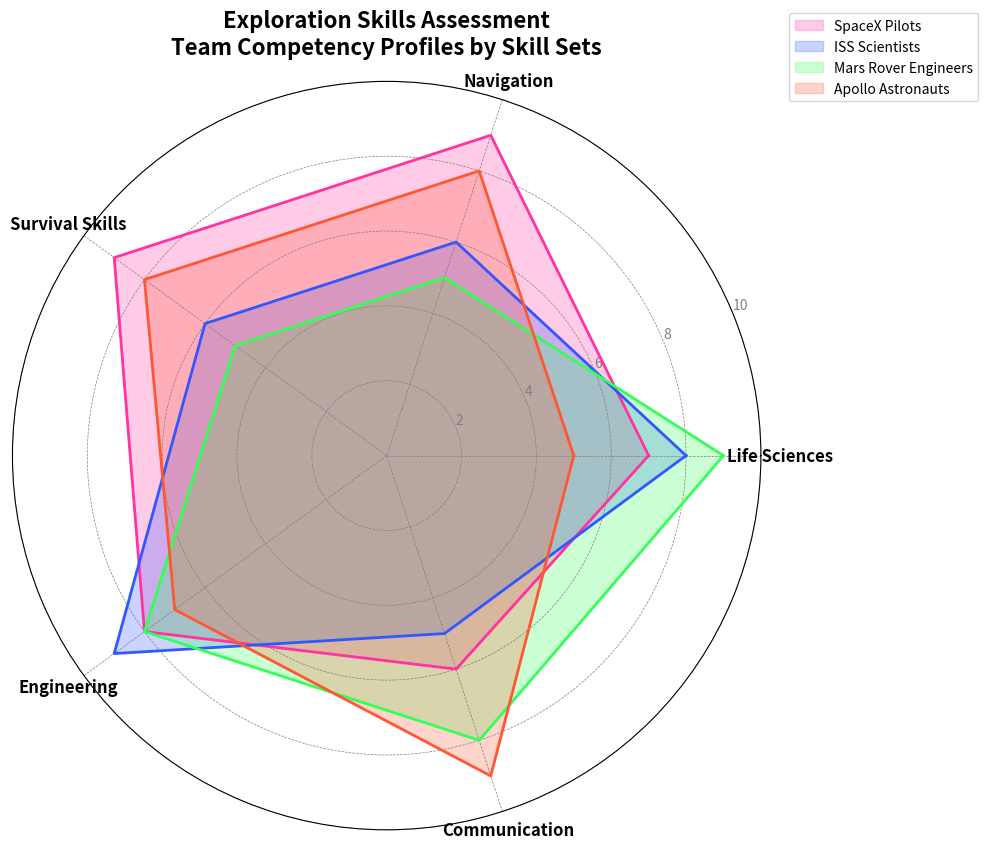

The matplotlib source for this figure:
import matplotlib.pyplot as plt
import numpy as np
from math import pi

# Skill categories
categories = ['Life Sciences', 'Navigation', 'Survival Skills', 'Engineering', 'Communication']
num_skills = len(categories)

# Skill levels for each team
apollo_astronauts = [7, 9, 9, 8, 6]
mars_rover_engineers = [8, 6, 6, 9, 5]
iss_scientists = [9, 5, 5, 8, 8]
spacex_pilots = [5, 8, 8, 7, 9]

# Close the radar chart
data = np.array([apollo_astronauts, mars_rover_engineers, iss_scientists, spacex_pilots])
data = np.concatenate((data, data[:, [0]]), axis=1)

# Angle for each skill category
angles = np.linspace(0, 2 * pi, num_skills, endpoint=False).tolist()
angles += angles[:1]

# Radar chart setup
fig, ax = plt.subplots(figsize=(10, 10), subplot_kw=dict(polar=True))

# Team labels
labels = ["SpaceX Pilots", "ISS Scientists", "Mars Rover Engineers", "Apollo Astronauts"]

# Team colors
colors = ['#FF33A1', '#3357FF', '#33FF57', '#FF5733']

# Plot skill levels
for i, color in enumerate(colors):
    ax.fill(angles, data[i], color=color, alpha=0.25, label=labels[i])
    ax.plot(angles, data[i], color=color, linewidth=2)

# Skill category labels
ax.set_xticks(angles[:-1])
ax.set_xticklabels(categories, fontsize=12, fontweight='bold')

# Radial grid customization
ax.yaxis.grid(True, linestyle='--', linewidth=0.5, color='grey')
ax.xaxis.grid(True, linestyle='--', linewidth=0.5, color='grey')
ax.set_ylim(0, 10)
ax.set_yticks([2, 4, 6, 8, 10])
ax.set_yticklabels(['2', '4', '6', '8', '10'], fontsize=10, color='grey')

# Title and legend
ax.set_title('Exploration Skills Assessment\nTeam Competency Profiles by Skill Sets', 
             fontsize=16, fontweight='bold', pad=20)
ax.legend(loc='upper right', bbox_to_anchor=(1.3, 1.1))

# Adjust layout
plt.tight_layout()

# Show chart
plt.show()
